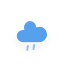
t = 0.00 s
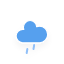
t = 0.25 s
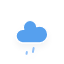
t = 2.25 s
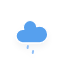
t = 4.25 s
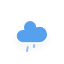
t = 6.25 s

The animated SVG that drew these frames (rendered in a browser with its animation timeline set to each time). Animation: 1 CSS @keyframes rule; one cycle of 8.25 s, repeats indefinitely.

<?xml version="1.0" encoding="utf-8"?>
<!-- (c) ammap.com | SVG weather icons -->
<svg
    version="1.1"
    xmlns="http://www.w3.org/2000/svg"
    xmlns:xlink="http://www.w3.org/1999/xlink"
    width="64"
    height="64"
    viewbox="0 0 64 64">
    <defs>
        <filter id="blur" width="200%" height="200%">
            <feGaussianBlur in="SourceAlpha" stdDeviation="3"/>
            <feOffset dx="0" dy="4" result="offsetblur"/>
            <feComponentTransfer>
                <feFuncA type="linear" slope="0.05"/>
            </feComponentTransfer>
            <feMerge>
                <feMergeNode/>
                <feMergeNode in="SourceGraphic"/>
            </feMerge>
        </filter>
        <style type="text/css"><![CDATA[
/*
** RAIN
*/
@keyframes am-weather-rain {
  0% {
    stroke-dashoffset: 0;
  }

  100% {
    stroke-dashoffset: -100;
  }
}

.am-weather-rain-1 {
  -webkit-animation-name: am-weather-rain;
     -moz-animation-name: am-weather-rain;
      -ms-animation-name: am-weather-rain;
          animation-name: am-weather-rain;
  -webkit-animation-duration: 8s;
     -moz-animation-duration: 8s;
      -ms-animation-duration: 8s;
          animation-duration: 8s;
  -webkit-animation-timing-function: linear;
     -moz-animation-timing-function: linear;
      -ms-animation-timing-function: linear;
          animation-timing-function: linear;
  -webkit-animation-iteration-count: infinite;
     -moz-animation-iteration-count: infinite;
      -ms-animation-iteration-count: infinite;
          animation-iteration-count: infinite;
}

.am-weather-rain-2 {
  -webkit-animation-name: am-weather-rain;
     -moz-animation-name: am-weather-rain;
      -ms-animation-name: am-weather-rain;
          animation-name: am-weather-rain;
  -webkit-animation-delay: 0.25s;
     -moz-animation-delay: 0.25s;
      -ms-animation-delay: 0.25s;
          animation-delay: 0.25s;
  -webkit-animation-duration: 8s;
     -moz-animation-duration: 8s;
      -ms-animation-duration: 8s;
          animation-duration: 8s;
  -webkit-animation-timing-function: linear;
     -moz-animation-timing-function: linear;
      -ms-animation-timing-function: linear;
          animation-timing-function: linear;
  -webkit-animation-iteration-count: infinite;
     -moz-animation-iteration-count: infinite;
      -ms-animation-iteration-count: infinite;
          animation-iteration-count: infinite;
}
        ]]></style>
    </defs>
    <g filter="url(#blur)" id="rainy-5">
        <g transform="translate(20,10)">
            <g>
                <path d="M47.7,35.4c0-4.6-3.7-8.2-8.2-8.2c-1,0-1.9,0.2-2.8,0.5c-0.3-3.4-3.1-6.2-6.6-6.2c-3.7,0-6.7,3-6.7,6.7c0,0.8,0.2,1.6,0.4,2.3    c-0.3-0.1-0.7-0.1-1-0.1c-3.7,0-6.7,3-6.7,6.7c0,3.6,2.9,6.6,6.5,6.7l17.2,0C44.2,43.3,47.7,39.8,47.7,35.4z" fill="#57A0EE" stroke="white" stroke-linejoin="round" stroke-width="1.2" transform="translate(-20,-11)"/>
            </g>
        </g>
        <g transform="translate(34,46), rotate(10)">
            <line class="am-weather-rain-1" fill="none" stroke="#91C0F8" stroke-dasharray="4,7" stroke-linecap="round" stroke-width="2" transform="translate(-6,1)" x1="0" x2="0" y1="0" y2="8" />
            <line class="am-weather-rain-2" fill="none" stroke="#91C0F8" stroke-dasharray="4,7" stroke-linecap="round" stroke-width="2" transform="translate(0,-1)" x1="0" x2="0" y1="0" y2="8" />
        </g>
    </g>
</svg>